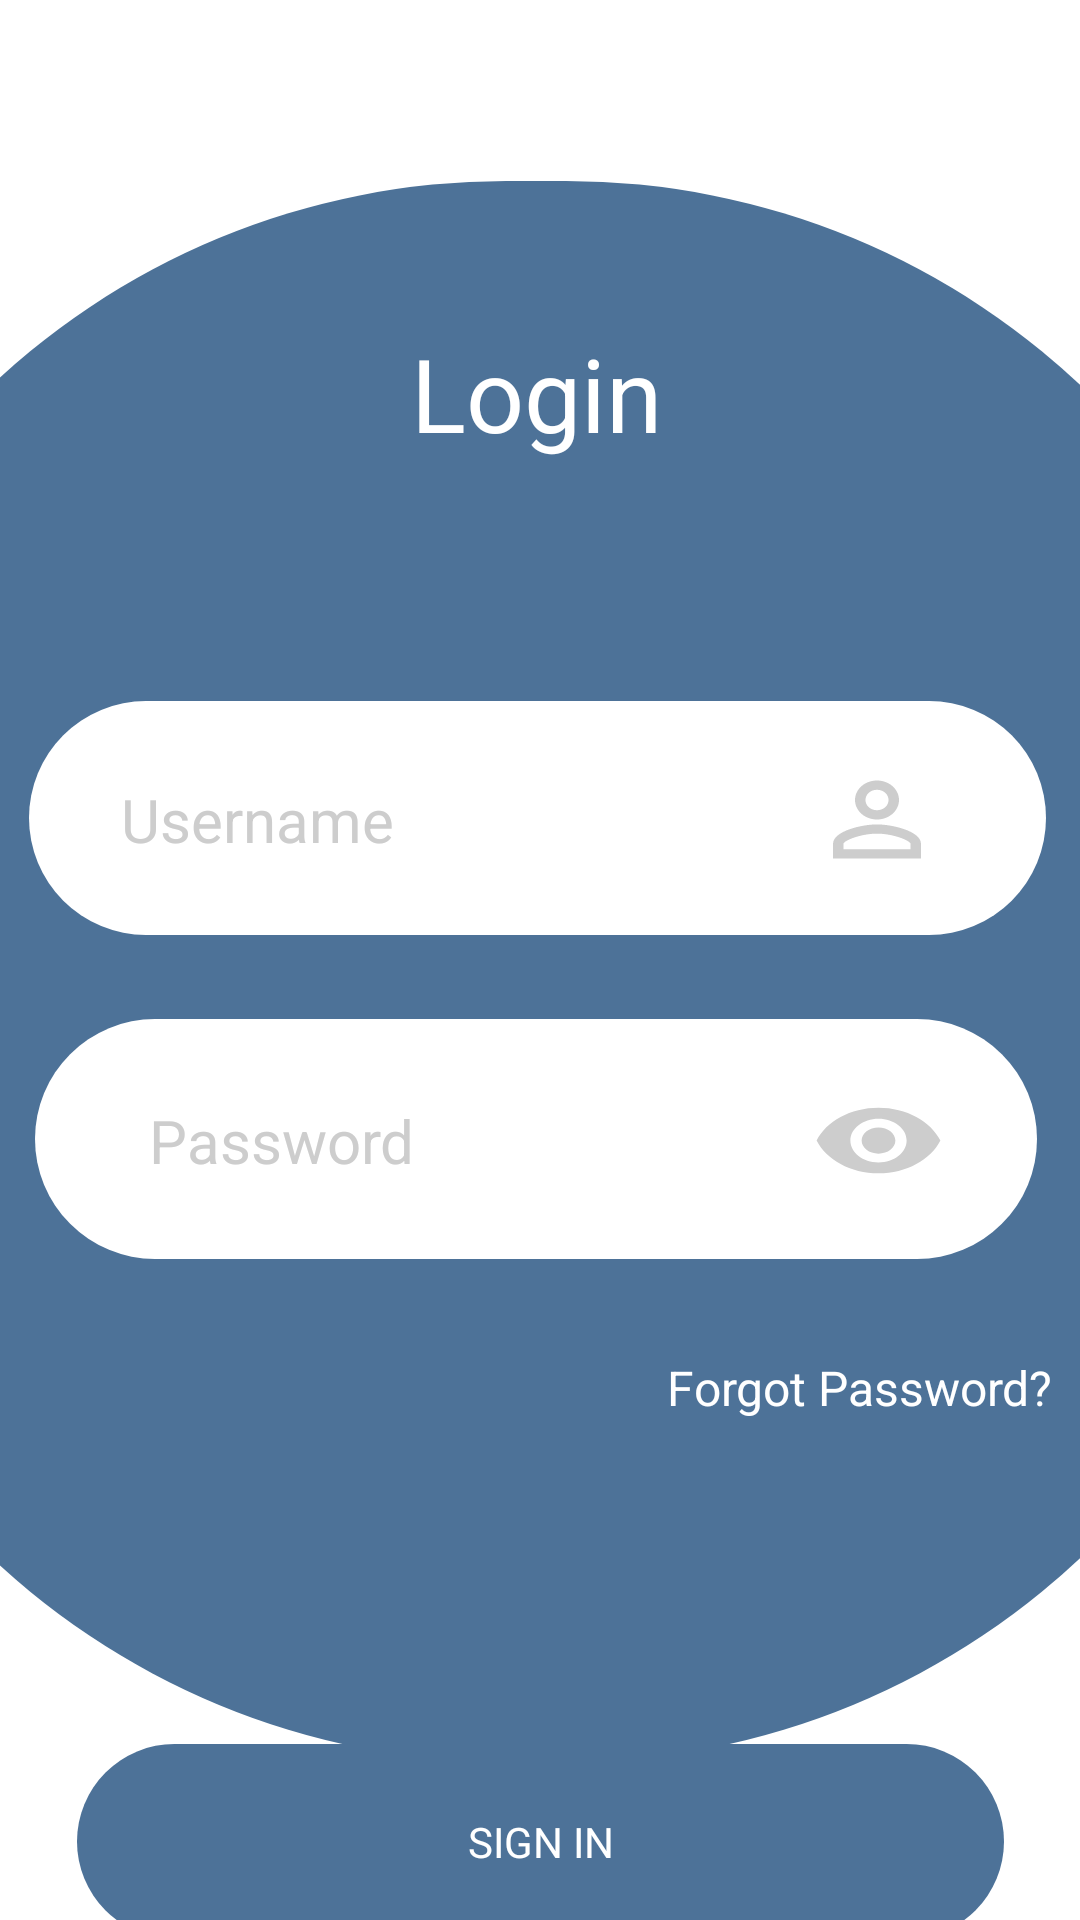

Reconstruct the res/layout file that produces this screen, plus the resources it refers to.
<!-- AndroidManifest.xml: application theme Theme.LaboratorioPracticoDiana -->
<!-- res/layout/activity_login.xml -->
<?xml version="1.0" encoding="utf-8"?>
<androidx.constraintlayout.widget.ConstraintLayout xmlns:android="http://schemas.android.com/apk/res/android"
    xmlns:app="http://schemas.android.com/apk/res-auto"
    xmlns:tools="http://schemas.android.com/tools"
    android:id="@+id/main"
    android:layout_width="match_parent"
    android:layout_height="match_parent"
    tools:context=".activity_Login">

    <androidx.constraintlayout.widget.ConstraintLayout
        android:layout_width="69dp"
        android:layout_height="66dp"
        android:layout_marginTop="104dp"
        android:background="@drawable/circulo"
        app:layout_constraintEnd_toEndOf="parent"
        app:layout_constraintHorizontal_bias="0.853"
        app:layout_constraintStart_toStartOf="parent"
        app:layout_constraintTop_toTopOf="parent">

    </androidx.constraintlayout.widget.ConstraintLayout>

    <ImageView
        android:id="@+id/imageView2"
        android:layout_width="49dp"
        android:layout_height="30dp"
        android:layout_marginTop="88dp"
        app:layout_constraintEnd_toEndOf="parent"
        app:layout_constraintHorizontal_bias="0.068"
        app:layout_constraintStart_toStartOf="parent"
        app:layout_constraintTop_toTopOf="parent"
        app:srcCompat="@drawable/baseline_subdirectory_arrow_left_24" />

    <androidx.constraintlayout.widget.ConstraintLayout
        android:layout_width="63dp"
        android:layout_height="63dp"
        android:layout_marginTop="64dp"
        android:background="@drawable/circulo"
        app:layout_constraintEnd_toEndOf="parent"
        app:layout_constraintHorizontal_bias="0.054"
        app:layout_constraintStart_toStartOf="parent"
        app:layout_constraintTop_toBottomOf="@+id/imageView2">

    </androidx.constraintlayout.widget.ConstraintLayout>

    <androidx.constraintlayout.widget.ConstraintLayout
        android:id="@+id/constraintLayout"
        android:layout_width="520dp"
        android:layout_height="527dp"
        android:background="@drawable/circulo"
        app:layout_constraintBottom_toBottomOf="parent"
        app:layout_constraintEnd_toEndOf="parent"
        app:layout_constraintHorizontal_bias="0.512"
        app:layout_constraintStart_toStartOf="parent"
        app:layout_constraintTop_toTopOf="parent"
        app:layout_constraintVertical_bias="0.534">

        <TextView
            android:id="@+id/textView2"
            android:layout_width="wrap_content"
            android:layout_height="wrap_content"
            android:layout_marginTop="48dp"
            android:text="Login"
            android:textColor="@color/white"
            android:textSize="34sp"
            app:layout_constraintEnd_toEndOf="parent"
            app:layout_constraintStart_toStartOf="parent"
            app:layout_constraintTop_toTopOf="parent" />

        <androidx.constraintlayout.widget.ConstraintLayout
            android:id="@+id/constraintLayout2"
            android:layout_width="339dp"
            android:layout_height="78dp"
            android:layout_marginTop="80dp"
            android:background="@drawable/inputs"
            app:layout_constraintEnd_toEndOf="parent"
            app:layout_constraintHorizontal_bias="0.502"
            app:layout_constraintStart_toStartOf="parent"
            app:layout_constraintTop_toBottomOf="@+id/textView2">

            <TextView
                android:id="@+id/textView4"
                android:layout_width="wrap_content"
                android:layout_height="wrap_content"
                android:text="Username"
                android:textColor="#CDCDCD"
                android:textSize="20sp"
                app:layout_constraintBottom_toBottomOf="parent"
                app:layout_constraintEnd_toEndOf="parent"
                app:layout_constraintHorizontal_bias="0.124"
                app:layout_constraintStart_toStartOf="parent"
                app:layout_constraintTop_toTopOf="parent"
                app:layout_constraintVertical_bias="0.508" />

            <androidx.constraintlayout.widget.ConstraintLayout
                android:layout_width="44dp"
                android:layout_height="39dp"
                android:background="@drawable/baseline_person_outline_24"
                app:layout_constraintBottom_toBottomOf="parent"
                app:layout_constraintEnd_toEndOf="parent"
                app:layout_constraintHorizontal_bias="0.802"
                app:layout_constraintStart_toEndOf="@+id/textView4"
                app:layout_constraintTop_toTopOf="parent"
                app:layout_constraintVertical_bias="0.514">

            </androidx.constraintlayout.widget.ConstraintLayout>

        </androidx.constraintlayout.widget.ConstraintLayout>

        <androidx.constraintlayout.widget.ConstraintLayout
            android:id="@+id/constraintLayout3"
            android:layout_width="334dp"
            android:layout_height="80dp"
            android:layout_marginTop="28dp"
            android:background="@drawable/inputs"
            app:layout_constraintEnd_toEndOf="parent"
            app:layout_constraintStart_toStartOf="parent"
            app:layout_constraintTop_toBottomOf="@+id/constraintLayout2">

            <TextView
                android:id="@+id/textView5"
                android:layout_width="wrap_content"
                android:layout_height="wrap_content"
                android:text="Password"
                android:textColor="#CDCDCD"
                android:textSize="20sp"
                app:layout_constraintBottom_toBottomOf="parent"
                app:layout_constraintEnd_toEndOf="parent"
                app:layout_constraintHorizontal_bias="0.155"
                app:layout_constraintStart_toStartOf="parent"
                app:layout_constraintTop_toTopOf="parent"
                app:layout_constraintVertical_bias="0.508" />

            <androidx.constraintlayout.widget.ConstraintLayout
                android:layout_width="45dp"
                android:layout_height="35dp"
                android:background="@drawable/baseline_remove_red_eye_24"
                app:layout_constraintBottom_toBottomOf="parent"
                app:layout_constraintEnd_toEndOf="parent"
                app:layout_constraintHorizontal_bias="0.814"
                app:layout_constraintStart_toEndOf="@+id/textView5"
                app:layout_constraintTop_toTopOf="parent"
                app:layout_constraintVertical_bias="0.511">

            </androidx.constraintlayout.widget.ConstraintLayout>

        </androidx.constraintlayout.widget.ConstraintLayout>

        <TextView
            android:id="@+id/textView3"
            android:layout_width="wrap_content"
            android:layout_height="wrap_content"
            android:layout_marginTop="32dp"
            android:text="Forgot Password?"
            android:textColor="@color/white"
            android:textSize="16sp"
            app:layout_constraintEnd_toEndOf="parent"
            app:layout_constraintHorizontal_bias="0.776"
            app:layout_constraintStart_toStartOf="parent"
            app:layout_constraintTop_toBottomOf="@+id/constraintLayout3" />

    </androidx.constraintlayout.widget.ConstraintLayout>

    <androidx.constraintlayout.widget.ConstraintLayout
        android:id="@+id/btnLogin"
        android:layout_width="309dp"
        android:layout_height="65dp"
        android:background="@drawable/circulo"
        app:layout_constraintBottom_toBottomOf="parent"
        app:layout_constraintEnd_toEndOf="parent"
        app:layout_constraintStart_toStartOf="parent"
        app:layout_constraintTop_toBottomOf="@+id/constraintLayout">

        <TextView
            android:id="@+id/textoLogin"
            android:layout_width="wrap_content"
            android:layout_height="wrap_content"
            android:text="SIGN IN"
            android:textColor="@color/white"
            app:layout_constraintBottom_toBottomOf="parent"
            app:layout_constraintEnd_toEndOf="parent"
            app:layout_constraintStart_toStartOf="parent"
            app:layout_constraintTop_toTopOf="parent" />
    </androidx.constraintlayout.widget.ConstraintLayout>

</androidx.constraintlayout.widget.ConstraintLayout>
<!-- resources referenced by this layout -->
<resources>
  <!-- drawable baseline_person_outline_24 (drawable) -->
  <vector xmlns:android="http://schemas.android.com/apk/res/android" android:height="24dp" android:tint="#CDCDCD" android:viewportHeight="24" android:viewportWidth="24" android:width="24dp">
        
      <path android:fillColor="@android:color/white" android:pathData="M12,5.9c1.16,0 2.1,0.94 2.1,2.1s-0.94,2.1 -2.1,2.1S9.9,9.16 9.9,8s0.94,-2.1 2.1,-2.1m0,9c2.97,0 6.1,1.46 6.1,2.1v1.1L5.9,18.1L5.9,17c0,-0.64 3.13,-2.1 6.1,-2.1M12,4C9.79,4 8,5.79 8,8s1.79,4 4,4 4,-1.79 4,-4 -1.79,-4 -4,-4zM12,13c-2.67,0 -8,1.34 -8,4v3h16v-3c0,-2.66 -5.33,-4 -8,-4z"/>
      
  </vector>
  <!-- drawable baseline_remove_red_eye_24 (drawable) -->
  <vector xmlns:android="http://schemas.android.com/apk/res/android" android:height="24dp" android:tint="#CDCDCD" android:viewportHeight="24" android:viewportWidth="24" android:width="24dp">
        
      <path android:fillColor="@android:color/white" android:pathData="M12,4.5C7,4.5 2.73,7.61 1,12c1.73,4.39 6,7.5 11,7.5s9.27,-3.11 11,-7.5c-1.73,-4.39 -6,-7.5 -11,-7.5zM12,17c-2.76,0 -5,-2.24 -5,-5s2.24,-5 5,-5 5,2.24 5,5 -2.24,5 -5,5zM12,9c-1.66,0 -3,1.34 -3,3s1.34,3 3,3 3,-1.34 3,-3 -1.34,-3 -3,-3z"/>
      
  </vector>
  <!-- drawable circulo (drawable) -->
  <?xml version="1.0" encoding="utf-8"?>
  <selector xmlns:android="http://schemas.android.com/apk/res/android">
      <item>
         <shape>
             <solid android:color="#4d7298"></solid>
             <corners android:radius="250dp"></corners>
         </shape>
      </item>
  </selector>
  <!-- drawable inputs (drawable) -->
  <?xml version="1.0" encoding="utf-8"?>
  <selector xmlns:android="http://schemas.android.com/apk/res/android">
      <item>
          <shape>
              <solid android:color="#ffffff"></solid>
              <corners android:radius="250dp"></corners>
          </shape>
      </item>
  </selector>
  <style name="Theme.LaboratorioPracticoDiana" parent="Theme.MaterialComponents.DayNight.DarkActionBar">
          
          <item name="colorPrimary">@color/purple_500</item>
          <item name="colorPrimaryVariant">@color/purple_700</item>
          <item name="colorOnPrimary">@color/white</item>
          
          <item name="colorSecondary">@color/teal_200</item>
          <item name="colorSecondaryVariant">@color/teal_700</item>
          <item name="colorOnSecondary">@color/black</item>
          
          <item name="android:statusBarColor">?attr/colorPrimaryVariant</item>
          
      </style>
  <!-- not gathered from this repository: default colours our renderer supplied (Android Studio template values) -->
  <color name="purple_500">#FF6200EE</color>
  <color name="purple_700">#FF3700B3</color>
  <color name="teal_200">#FF03DAC5</color>
  <color name="teal_700">#FF018786</color>
  <color name="black">#FF000000</color>
  <color name="white">#FFFFFFFF</color>
</resources>
